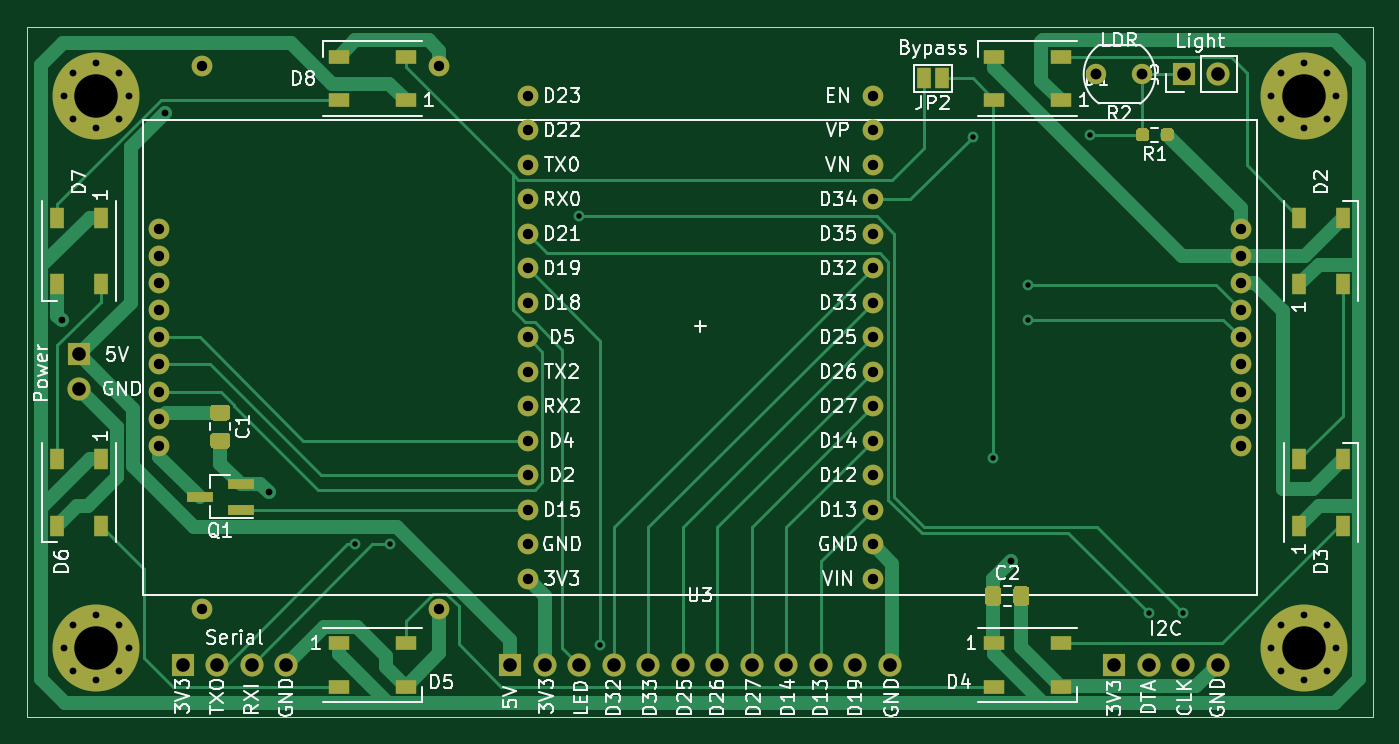
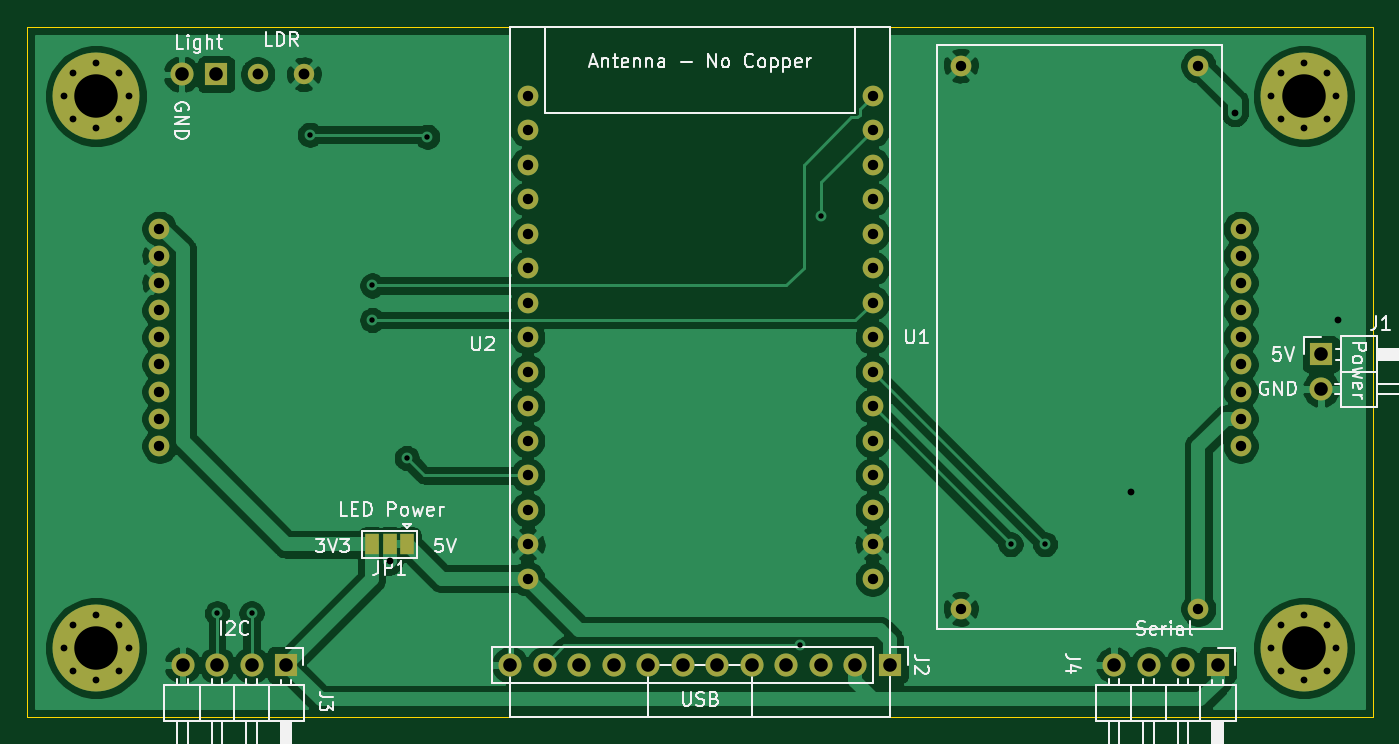
Circuit board: 11 layer files. Board 99.1 x 50.8 mm.
- bottom_copper: lcd-B_Cu.gbl (110481 bytes)
- bottom_mask: lcd-B_Mask.gbs (3884 bytes)
- paste: lcd-B_Paste.gbp (490 bytes)
- bottom_silk: lcd-B_SilkS.gbo (28874 bytes)
- outline: lcd-Edge_Cuts.gm1 (716 bytes)
- top_copper: lcd-F_Cu.gtl (21955 bytes)
- top_mask: lcd-F_Mask.gts (6994 bytes)
- paste: lcd-F_Paste.gtp (3652 bytes)
- top_silk: lcd-F_SilkS.gto (67353 bytes)
- drill: lcd-NPTH.drl (316 bytes)
- drill: lcd-PTH.drl (2241 bytes)

=== bottom_copper: lcd-B_Cu.gbl (110481 bytes, source omitted) ===
=== bottom_mask: lcd-B_Mask.gbs ===
%TF.GenerationSoftware,KiCad,Pcbnew,5.99.0+really5.1.10+dfsg1-1*%
%TF.CreationDate,2022-02-16T20:05:08+00:00*%
%TF.ProjectId,lcd,6c63642e-6b69-4636-9164-5f7063625858,rev?*%
%TF.SameCoordinates,Original*%
%TF.FileFunction,Soldermask,Bot*%
%TF.FilePolarity,Negative*%
%FSLAX46Y46*%
G04 Gerber Fmt 4.6, Leading zero omitted, Abs format (unit mm)*
G04 Created by KiCad (PCBNEW 5.99.0+really5.1.10+dfsg1-1) date 2022-02-16 20:05:08*
%MOMM*%
%LPD*%
G01*
G04 APERTURE LIST*
%ADD10C,1.500000*%
%ADD11C,1.524000*%
%ADD12C,0.800000*%
%ADD13C,6.400000*%
%ADD14R,1.700000X1.700000*%
%ADD15O,1.700000X1.700000*%
%ADD16R,1.000000X1.500000*%
G04 APERTURE END LIST*
D10*
%TO.C,R2*%
X107500000Y-28900000D03*
X104100000Y-28900000D03*
%TD*%
D11*
%TO.C,U2*%
X87630000Y-48260000D03*
X87630000Y-45720000D03*
X87630000Y-43180000D03*
X87630000Y-40640000D03*
X87630000Y-38100000D03*
X87630000Y-35560000D03*
X87630000Y-33020000D03*
X87630000Y-50800000D03*
X87630000Y-53340000D03*
X87630000Y-55880000D03*
X87630000Y-58420000D03*
X87630000Y-60960000D03*
X87630000Y-63500000D03*
X87630000Y-30480000D03*
X87630000Y-66040000D03*
X62230000Y-66040000D03*
X62230000Y-63500000D03*
X62230000Y-60960000D03*
X62230000Y-58420000D03*
X62230000Y-55880000D03*
X62230000Y-53340000D03*
X62230000Y-50800000D03*
X62230000Y-48260000D03*
X62230000Y-45720000D03*
X62230000Y-43180000D03*
X62230000Y-40640000D03*
X62230000Y-38100000D03*
X62230000Y-35560000D03*
X62230000Y-33020000D03*
X62230000Y-30480000D03*
%TD*%
%TO.C,U3*%
X114730000Y-40260000D03*
X114730000Y-42260000D03*
X114730000Y-44260000D03*
X114730000Y-46260000D03*
X114730000Y-48260000D03*
X114730000Y-50260000D03*
X114730000Y-52260000D03*
X114730000Y-54260000D03*
X114730000Y-56260000D03*
X35130000Y-40260000D03*
X35130000Y-42260000D03*
X35130000Y-44260000D03*
X35130000Y-46260000D03*
X35130000Y-48260000D03*
X35130000Y-50260000D03*
X35130000Y-52260000D03*
X35130000Y-54260000D03*
X35130000Y-56260000D03*
%TD*%
%TO.C,U1*%
X38240000Y-28260000D03*
X38240000Y-68260000D03*
X55740000Y-28260000D03*
X55740000Y-68260000D03*
%TD*%
D12*
%TO.C,REF\u002A\u002A*%
X32177056Y-69422944D03*
X30480000Y-68720000D03*
X28782944Y-69422944D03*
X28080000Y-71120000D03*
X28782944Y-72817056D03*
X30480000Y-73520000D03*
X32177056Y-72817056D03*
X32880000Y-71120000D03*
D13*
X30480000Y-71120000D03*
%TD*%
D12*
%TO.C,REF\u002A\u002A*%
X32177056Y-28782944D03*
X30480000Y-28080000D03*
X28782944Y-28782944D03*
X28080000Y-30480000D03*
X28782944Y-32177056D03*
X30480000Y-32880000D03*
X32177056Y-32177056D03*
X32880000Y-30480000D03*
D13*
X30480000Y-30480000D03*
%TD*%
D12*
%TO.C,REF\u002A\u002A*%
X121077056Y-28782944D03*
X119380000Y-28080000D03*
X117682944Y-28782944D03*
X116980000Y-30480000D03*
X117682944Y-32177056D03*
X119380000Y-32880000D03*
X121077056Y-32177056D03*
X121780000Y-30480000D03*
D13*
X119380000Y-30480000D03*
%TD*%
D12*
%TO.C,REF\u002A\u002A*%
X121077056Y-69422944D03*
X119380000Y-68720000D03*
X117682944Y-69422944D03*
X116980000Y-71120000D03*
X117682944Y-72817056D03*
X119380000Y-73520000D03*
X121077056Y-72817056D03*
X121780000Y-71120000D03*
D13*
X119380000Y-71120000D03*
%TD*%
D14*
%TO.C,J2*%
X60960000Y-72390000D03*
D15*
X63500000Y-72390000D03*
X66040000Y-72390000D03*
X68580000Y-72390000D03*
X71120000Y-72390000D03*
X73660000Y-72390000D03*
X76200000Y-72390000D03*
X78740000Y-72390000D03*
X81280000Y-72390000D03*
X83820000Y-72390000D03*
X86360000Y-72390000D03*
X88900000Y-72390000D03*
%TD*%
%TO.C,J3*%
X113030000Y-72390000D03*
X110490000Y-72390000D03*
X107950000Y-72390000D03*
D14*
X105410000Y-72390000D03*
%TD*%
%TO.C,J4*%
X36830000Y-72390000D03*
D15*
X39370000Y-72390000D03*
X41910000Y-72390000D03*
X44450000Y-72390000D03*
%TD*%
D16*
%TO.C,JP1*%
X96490000Y-63500000D03*
X99090000Y-63500000D03*
X97790000Y-63500000D03*
%TD*%
D14*
%TO.C,J1*%
X29210000Y-49530000D03*
D15*
X29210000Y-52070000D03*
%TD*%
D14*
%TO.C,J5*%
X110560000Y-28900000D03*
D15*
X113100000Y-28900000D03*
%TD*%
M02*

=== paste: lcd-B_Paste.gbp ===
%TF.GenerationSoftware,KiCad,Pcbnew,5.99.0+really5.1.10+dfsg1-1*%
%TF.CreationDate,2022-02-16T20:05:08+00:00*%
%TF.ProjectId,lcd,6c63642e-6b69-4636-9164-5f7063625858,rev?*%
%TF.SameCoordinates,Original*%
%TF.FileFunction,Paste,Bot*%
%TF.FilePolarity,Positive*%
%FSLAX46Y46*%
G04 Gerber Fmt 4.6, Leading zero omitted, Abs format (unit mm)*
G04 Created by KiCad (PCBNEW 5.99.0+really5.1.10+dfsg1-1) date 2022-02-16 20:05:08*
%MOMM*%
%LPD*%
G01*
G04 APERTURE LIST*
G04 APERTURE END LIST*
M02*

=== bottom_silk: lcd-B_SilkS.gbo (28874 bytes, source omitted) ===
=== outline: lcd-Edge_Cuts.gm1 ===
%TF.GenerationSoftware,KiCad,Pcbnew,5.99.0+really5.1.10+dfsg1-1*%
%TF.CreationDate,2022-02-16T20:05:08+00:00*%
%TF.ProjectId,lcd,6c63642e-6b69-4636-9164-5f7063625858,rev?*%
%TF.SameCoordinates,Original*%
%TF.FileFunction,Profile,NP*%
%FSLAX46Y46*%
G04 Gerber Fmt 4.6, Leading zero omitted, Abs format (unit mm)*
G04 Created by KiCad (PCBNEW 5.99.0+really5.1.10+dfsg1-1) date 2022-02-16 20:05:08*
%MOMM*%
%LPD*%
G01*
G04 APERTURE LIST*
%TA.AperFunction,Profile*%
%ADD10C,0.050000*%
%TD*%
G04 APERTURE END LIST*
D10*
X25400000Y-76200000D02*
X25400000Y-25400000D01*
X124460000Y-76200000D02*
X25400000Y-76200000D01*
X124460000Y-25400000D02*
X124460000Y-76200000D01*
X25400000Y-25400000D02*
X124460000Y-25400000D01*
M02*

=== top_copper: lcd-F_Cu.gtl (21955 bytes, source omitted) ===
=== top_mask: lcd-F_Mask.gts (6994 bytes, source omitted) ===
=== paste: lcd-F_Paste.gtp ===
%TF.GenerationSoftware,KiCad,Pcbnew,5.99.0+really5.1.10+dfsg1-1*%
%TF.CreationDate,2022-02-16T20:05:08+00:00*%
%TF.ProjectId,lcd,6c63642e-6b69-4636-9164-5f7063625858,rev?*%
%TF.SameCoordinates,Original*%
%TF.FileFunction,Paste,Top*%
%TF.FilePolarity,Positive*%
%FSLAX46Y46*%
G04 Gerber Fmt 4.6, Leading zero omitted, Abs format (unit mm)*
G04 Created by KiCad (PCBNEW 5.99.0+really5.1.10+dfsg1-1) date 2022-02-16 20:05:08*
%MOMM*%
%LPD*%
G01*
G04 APERTURE LIST*
%ADD10R,1.500000X1.000000*%
%ADD11R,1.000000X1.500000*%
%ADD12R,1.900000X0.800000*%
G04 APERTURE END LIST*
D10*
%TO.C,D1*%
X101510000Y-30810000D03*
X101510000Y-27610000D03*
X96610000Y-30810000D03*
X96610000Y-27610000D03*
%TD*%
D11*
%TO.C,D2*%
X122250000Y-39460000D03*
X119050000Y-39460000D03*
X122250000Y-44360000D03*
X119050000Y-44360000D03*
%TD*%
%TO.C,D3*%
X119050000Y-62140000D03*
X122250000Y-62140000D03*
X119050000Y-57240000D03*
X122250000Y-57240000D03*
%TD*%
D10*
%TO.C,D4*%
X101510000Y-73990000D03*
X101510000Y-70790000D03*
X96610000Y-73990000D03*
X96610000Y-70790000D03*
%TD*%
%TO.C,D5*%
X53250000Y-73990000D03*
X53250000Y-70790000D03*
X48350000Y-73990000D03*
X48350000Y-70790000D03*
%TD*%
D11*
%TO.C,D6*%
X30810000Y-57240000D03*
X27610000Y-57240000D03*
X30810000Y-62140000D03*
X27610000Y-62140000D03*
%TD*%
%TO.C,D7*%
X27610000Y-44360000D03*
X30810000Y-44360000D03*
X27610000Y-39460000D03*
X30810000Y-39460000D03*
%TD*%
D10*
%TO.C,D8*%
X53250000Y-30810000D03*
X53250000Y-27610000D03*
X48350000Y-30810000D03*
X48350000Y-27610000D03*
%TD*%
D12*
%TO.C,Q1*%
X41100000Y-60960000D03*
X41100000Y-59060000D03*
X38100000Y-60010000D03*
%TD*%
%TO.C,C1*%
G36*
G01*
X39127500Y-55292500D02*
X40077500Y-55292500D01*
G75*
G02*
X40327500Y-55542500I0J-250000D01*
G01*
X40327500Y-56217500D01*
G75*
G02*
X40077500Y-56467500I-250000J0D01*
G01*
X39127500Y-56467500D01*
G75*
G02*
X38877500Y-56217500I0J250000D01*
G01*
X38877500Y-55542500D01*
G75*
G02*
X39127500Y-55292500I250000J0D01*
G01*
G37*
G36*
G01*
X39127500Y-53217500D02*
X40077500Y-53217500D01*
G75*
G02*
X40327500Y-53467500I0J-250000D01*
G01*
X40327500Y-54142500D01*
G75*
G02*
X40077500Y-54392500I-250000J0D01*
G01*
X39127500Y-54392500D01*
G75*
G02*
X38877500Y-54142500I0J250000D01*
G01*
X38877500Y-53467500D01*
G75*
G02*
X39127500Y-53217500I250000J0D01*
G01*
G37*
%TD*%
%TO.C,C2*%
G36*
G01*
X95932500Y-67785000D02*
X95932500Y-66835000D01*
G75*
G02*
X96182500Y-66585000I250000J0D01*
G01*
X96857500Y-66585000D01*
G75*
G02*
X97107500Y-66835000I0J-250000D01*
G01*
X97107500Y-67785000D01*
G75*
G02*
X96857500Y-68035000I-250000J0D01*
G01*
X96182500Y-68035000D01*
G75*
G02*
X95932500Y-67785000I0J250000D01*
G01*
G37*
G36*
G01*
X98007500Y-67785000D02*
X98007500Y-66835000D01*
G75*
G02*
X98257500Y-66585000I250000J0D01*
G01*
X98932500Y-66585000D01*
G75*
G02*
X99182500Y-66835000I0J-250000D01*
G01*
X99182500Y-67785000D01*
G75*
G02*
X98932500Y-68035000I-250000J0D01*
G01*
X98257500Y-68035000D01*
G75*
G02*
X98007500Y-67785000I0J250000D01*
G01*
G37*
%TD*%
%TO.C,R1*%
G36*
G01*
X109812500Y-33112500D02*
X109812500Y-33587500D01*
G75*
G02*
X109575000Y-33825000I-237500J0D01*
G01*
X109075000Y-33825000D01*
G75*
G02*
X108837500Y-33587500I0J237500D01*
G01*
X108837500Y-33112500D01*
G75*
G02*
X109075000Y-32875000I237500J0D01*
G01*
X109575000Y-32875000D01*
G75*
G02*
X109812500Y-33112500I0J-237500D01*
G01*
G37*
G36*
G01*
X107987500Y-33112500D02*
X107987500Y-33587500D01*
G75*
G02*
X107750000Y-33825000I-237500J0D01*
G01*
X107250000Y-33825000D01*
G75*
G02*
X107012500Y-33587500I0J237500D01*
G01*
X107012500Y-33112500D01*
G75*
G02*
X107250000Y-32875000I237500J0D01*
G01*
X107750000Y-32875000D01*
G75*
G02*
X107987500Y-33112500I0J-237500D01*
G01*
G37*
%TD*%
M02*

=== top_silk: lcd-F_SilkS.gto (67353 bytes, source omitted) ===
=== drill: lcd-NPTH.drl ===
M48
; DRILL file {KiCad 5.99.0+really5.1.10+dfsg1-1} date Wed Feb 16 20:00:22 2022
; FORMAT={-:-/ absolute / metric / decimal}
; #@! TF.CreationDate,2022-02-16T20:00:22+00:00
; #@! TF.GenerationSoftware,Kicad,Pcbnew,5.99.0+really5.1.10+dfsg1-1
; #@! TF.FileFunction,NonPlated,1,2,NPTH
FMAT,2
METRIC
%
G90
G05
T0
M30

=== drill: lcd-PTH.drl ===
M48
; DRILL file {KiCad 5.99.0+really5.1.10+dfsg1-1} date Wed Feb 16 20:00:22 2022
; FORMAT={-:-/ absolute / metric / decimal}
; #@! TF.CreationDate,2022-02-16T20:00:22+00:00
; #@! TF.GenerationSoftware,Kicad,Pcbnew,5.99.0+really5.1.10+dfsg1-1
; #@! TF.FileFunction,Plated,1,2,PTH
FMAT,2
METRIC
T1C0.400
T2C0.500
T3C0.762
T4C0.800
T5C1.000
T6C3.200
%
G90
G05
T1
X49.53Y-63.5
X52.07Y-63.5
X66.04Y-39.37
X67.581Y-70.95
X95.0Y-33.5
X96.52Y-57.15
X99.06Y-44.45
X99.06Y-46.99
X103.65Y-33.35
X107.95Y-68.58
X110.49Y-68.58
T2
X27.94Y-46.99
X28.08Y-30.48
X28.08Y-71.12
X28.783Y-28.783
X28.783Y-32.177
X28.783Y-69.423
X28.783Y-72.817
X30.48Y-28.08
X30.48Y-32.88
X30.48Y-68.72
X30.48Y-73.52
X32.177Y-28.783
X32.177Y-32.177
X32.177Y-69.423
X32.177Y-72.817
X32.88Y-30.48
X32.88Y-71.12
X35.56Y-31.75
X43.18Y-59.69
X97.79Y-64.77
X116.98Y-30.48
X116.98Y-71.12
X117.683Y-28.783
X117.683Y-32.177
X117.683Y-69.423
X117.683Y-72.817
X119.38Y-28.08
X119.38Y-32.88
X119.38Y-68.72
X119.38Y-73.52
X121.077Y-28.783
X121.077Y-32.177
X121.077Y-69.423
X121.077Y-72.817
X121.78Y-30.48
X121.78Y-71.12
T3
X35.13Y-40.26
X35.13Y-42.26
X35.13Y-44.26
X35.13Y-46.26
X35.13Y-48.26
X35.13Y-50.26
X35.13Y-52.26
X35.13Y-54.26
X35.13Y-56.26
X38.24Y-28.26
X38.24Y-68.26
X55.74Y-28.26
X55.74Y-68.26
X62.23Y-30.48
X62.23Y-33.02
X62.23Y-35.56
X62.23Y-38.1
X62.23Y-40.64
X62.23Y-43.18
X62.23Y-45.72
X62.23Y-48.26
X62.23Y-50.8
X62.23Y-53.34
X62.23Y-55.88
X62.23Y-58.42
X62.23Y-60.96
X62.23Y-63.5
X62.23Y-66.04
X87.63Y-30.48
X87.63Y-33.02
X87.63Y-35.56
X87.63Y-38.1
X87.63Y-40.64
X87.63Y-43.18
X87.63Y-45.72
X87.63Y-48.26
X87.63Y-50.8
X87.63Y-53.34
X87.63Y-55.88
X87.63Y-58.42
X87.63Y-60.96
X87.63Y-63.5
X87.63Y-66.04
X114.73Y-40.26
X114.73Y-42.26
X114.73Y-44.26
X114.73Y-46.26
X114.73Y-48.26
X114.73Y-50.26
X114.73Y-52.26
X114.73Y-54.26
X114.73Y-56.26
T4
X104.1Y-28.9
X107.5Y-28.9
T5
X29.21Y-49.53
X29.21Y-52.07
X36.83Y-72.39
X39.37Y-72.39
X41.91Y-72.39
X44.45Y-72.39
X60.96Y-72.39
X63.5Y-72.39
X66.04Y-72.39
X68.58Y-72.39
X71.12Y-72.39
X73.66Y-72.39
X76.2Y-72.39
X78.74Y-72.39
X81.28Y-72.39
X83.82Y-72.39
X86.36Y-72.39
X88.9Y-72.39
X105.41Y-72.39
X107.95Y-72.39
X110.49Y-72.39
X110.56Y-28.9
X113.03Y-72.39
X113.1Y-28.9
T6
X30.48Y-30.48
X30.48Y-71.12
X119.38Y-30.48
X119.38Y-71.12
T0
M30

